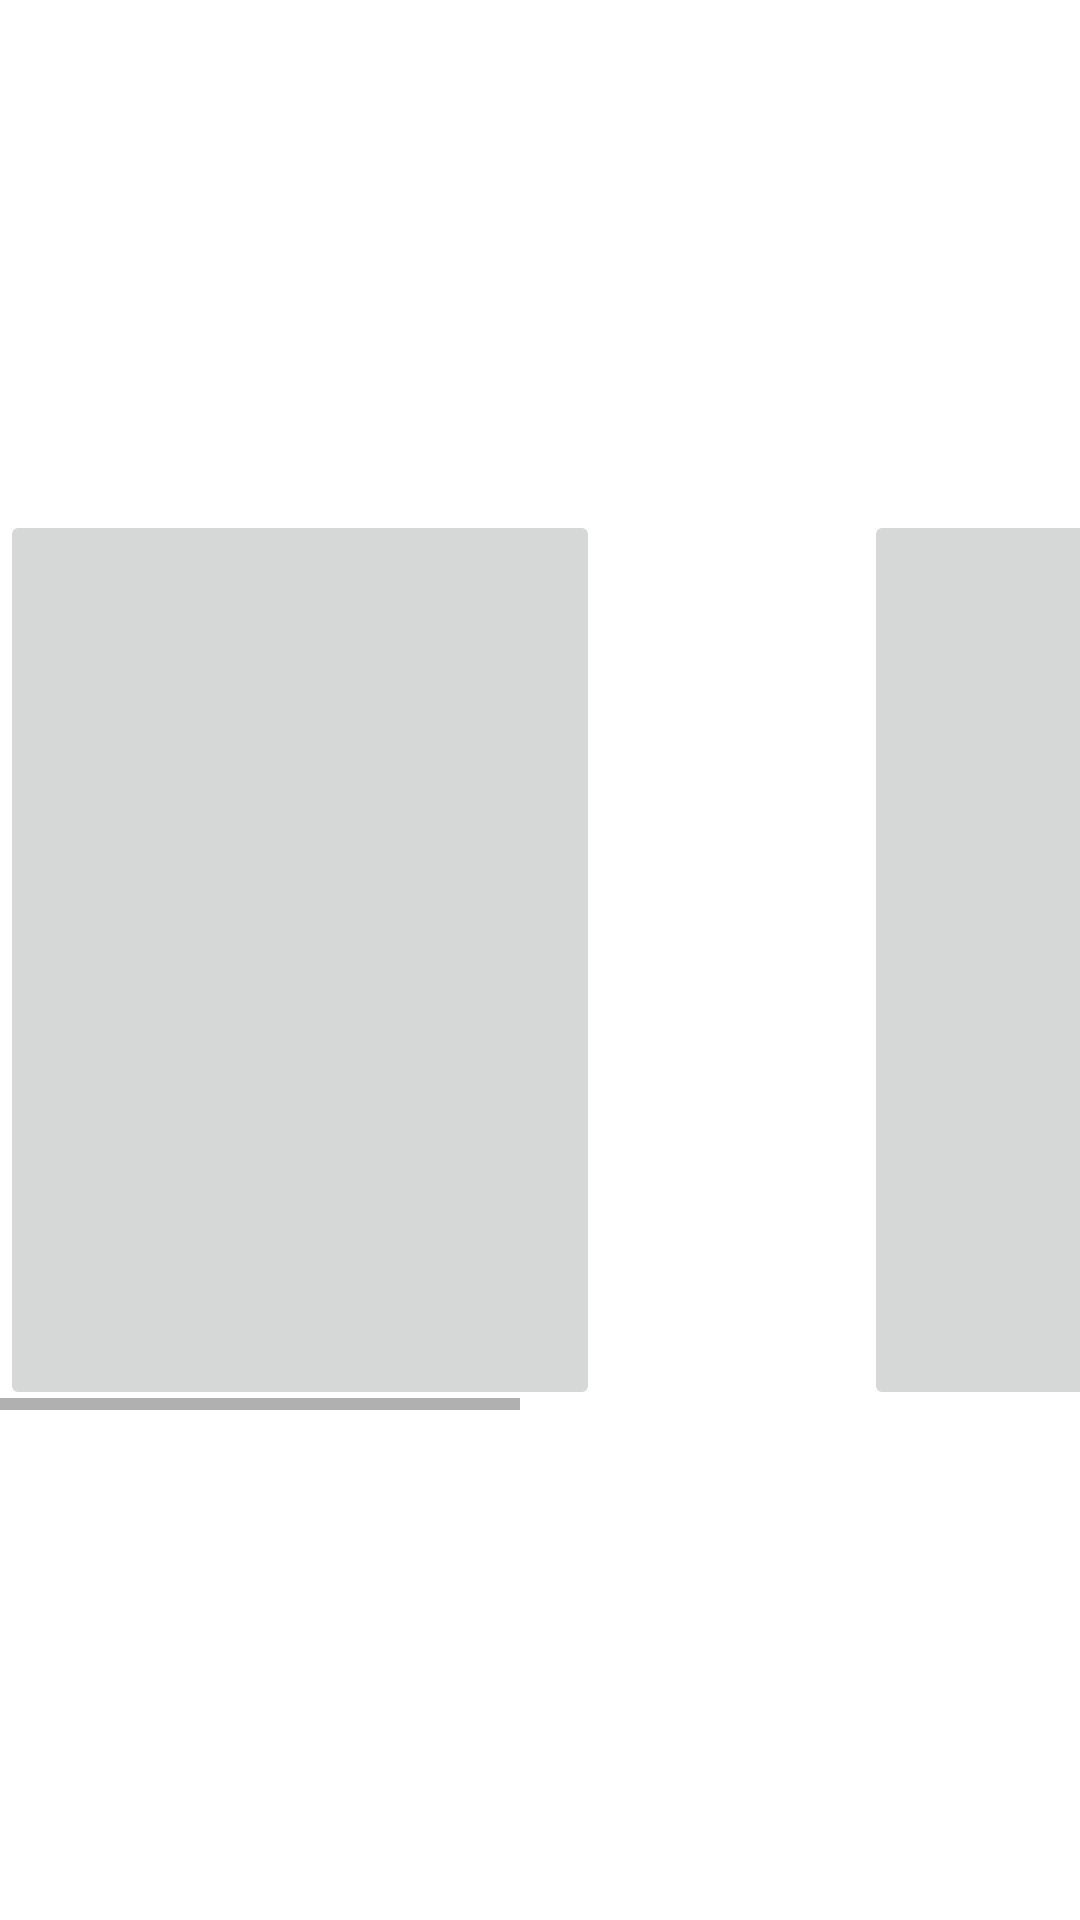

Reconstruct the res/layout file that produces this screen, plus the resources it refers to.
<!-- AndroidManifest.xml: application theme Theme.MTSfinally -->
<!-- res/layout/fragment_enter_more_information.xml -->
<?xml version="1.0" encoding="utf-8"?>
<androidx.constraintlayout.widget.ConstraintLayout xmlns:android="http://schemas.android.com/apk/res/android"
    xmlns:app="http://schemas.android.com/apk/res-auto"
    xmlns:tools="http://schemas.android.com/tools"
    android:layout_width="match_parent"
    android:layout_height="match_parent"
    tools:context=".ui.fragments.EnterMoreInformation">

    <HorizontalScrollView
        android:id="@+id/horizontal_scroll_view"
        android:layout_width="match_parent"
        android:layout_height="300dp"
        android:background="@color/white"
        android:backgroundTint="@color/white"
        android:visibility="visible"
        app:layout_constraintBottom_toBottomOf="parent"
        app:layout_constraintEnd_toEndOf="parent"
        app:layout_constraintStart_toStartOf="parent"
        app:layout_constraintTop_toTopOf="parent">

        <androidx.constraintlayout.widget.ConstraintLayout
            android:layout_width="0dp"
            android:layout_height="match_parent"
            android:background="@color/white">

            <ImageButton
                android:id="@+id/bt_dancer"
                android:layout_width="200dp"
                android:layout_height="match_parent"
                android:layout_marginStart="56dp"
                android:contentDescription="@string/app_name"
                app:layout_constraintBottom_toBottomOf="parent"
                app:layout_constraintStart_toEndOf="@+id/imageButton"
                app:layout_constraintTop_toTopOf="parent"
                tools:ignore="MissingConstraints,UnknownId" />

            <ImageButton
                android:id="@+id/bt_parent"
                android:layout_width="200dp"
                android:layout_height="match_parent"
                android:layout_marginStart="60dp"
                app:layout_constraintBottom_toBottomOf="parent"
                app:layout_constraintStart_toEndOf="@+id/bt_choreographer"
                app:layout_constraintTop_toTopOf="parent"
                app:layout_constraintVertical_bias="0.0" />

            <ImageButton
                android:id="@+id/bt_choreographer"
                android:layout_width="200dp"
                android:layout_height="match_parent"
                android:layout_marginStart="88dp"
                android:contentDescription="@string/app_name"
                app:layout_constraintBottom_toBottomOf="parent"
                app:layout_constraintStart_toEndOf="@+id/bt_dancer"
                app:layout_constraintTop_toTopOf="parent"
                app:layout_constraintVertical_bias="0.0" />

        </androidx.constraintlayout.widget.ConstraintLayout>

    </HorizontalScrollView>

    <EditText
        android:id="@+id/ed_name"
        android:layout_width="wrap_content"
        android:layout_height="wrap_content"
        android:layout_marginTop="116dp"
        android:ems="10"
        android:hint="Name"
        android:inputType="textPersonName"
        android:minHeight="48dp"
        android:visibility="gone"
        app:layout_constraintEnd_toEndOf="parent"
        app:layout_constraintHorizontal_bias="0.497"
        app:layout_constraintStart_toStartOf="parent"
        app:layout_constraintTop_toTopOf="parent" />

    <EditText
        android:id="@+id/ed_code"
        android:layout_width="wrap_content"
        android:layout_height="wrap_content"
        android:layout_marginTop="48dp"
        android:ems="10"
        android:hint="none"
        android:inputType="number"
        android:minHeight="48dp"
        android:visibility="gone"
        app:layout_constraintBottom_toBottomOf="parent"
        app:layout_constraintEnd_toEndOf="@+id/ed_surname"
        app:layout_constraintHorizontal_bias="0.0"
        app:layout_constraintStart_toStartOf="@+id/ed_surname"
        app:layout_constraintTop_toBottomOf="@+id/ed_surname"
        app:layout_constraintVertical_bias="0.0" />

    <EditText
        android:id="@+id/ed_surname"
        android:layout_width="wrap_content"
        android:layout_height="wrap_content"
        android:layout_marginTop="36dp"
        android:ems="10"
        android:hint="Surname"
        android:inputType="textPersonName"
        android:minHeight="48dp"
        android:visibility="gone"
        app:layout_constraintEnd_toEndOf="parent"
        app:layout_constraintHorizontal_bias="0.497"
        app:layout_constraintStart_toStartOf="parent"
        app:layout_constraintTop_toBottomOf="@+id/ed_name" />

    <Button
        android:id="@+id/bt_regMoreinf"
        android:layout_width="wrap_content"
        android:layout_height="wrap_content"
        android:background="@color/black"
        android:text="Регистрация"
        android:visibility="gone"
        app:layout_constraintBottom_toBottomOf="parent"
        app:layout_constraintEnd_toEndOf="@+id/ed_code"
        app:layout_constraintStart_toStartOf="@+id/ed_code"
        app:layout_constraintTop_toBottomOf="@+id/ed_code"
        app:layout_constraintVertical_bias="0.188" />

</androidx.constraintlayout.widget.ConstraintLayout>
<!-- resources referenced by this layout -->
<resources>
  <color name="black">#FF000000</color>
  <color name="white">#FFFFFFFF</color>
  <string name="app_name" />
  <style name="Theme.MTSfinally" parent="Theme.MaterialComponents.DayNight.DarkActionBar">
          
          <item name="colorPrimary">@color/white</item>
          <item name="colorPrimaryVariant">@color/purple_700</item>
          <item name="colorOnPrimary">@color/black</item>
          
          <item name="colorSecondary">@color/teal_200</item>
          <item name="colorSecondaryVariant">@color/teal_700</item>
          <item name="colorOnSecondary">@color/black</item>
          
          <item name="android:statusBarColor">?attr/colorPrimaryVariant</item>
          
      </style>
  <color name="purple_700">#FF3700B3</color>
  <color name="teal_200">#FF03DAC5</color>
  <color name="teal_700">#FF018786</color>
</resources>
